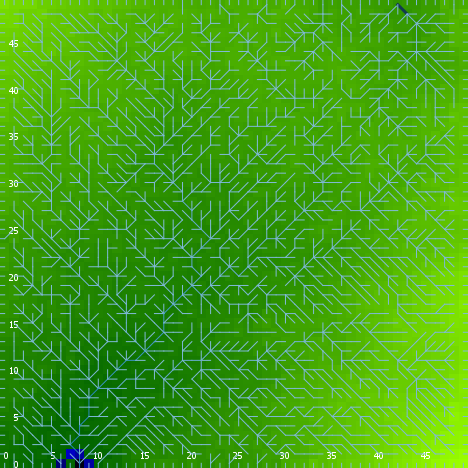

The file beside this chart, header and first rows:
export-world data (NetLogo 6.0.4)
land.nlogo
01/13/2020 23:46:35:269 +0000
RANDOM STATE
0 0 -1727483681 418 -0.02501616227986868…
GLOBALS
min-pxcor, max-pxcor, min-pycor, max-pycor, perspective, subject, nextIndex, directed-links, ticks, algorithm-style, continentality, display-mode, do-fill-sinks, elevationdistribution, elevationnoise, elevationsmoothstep, featureanglerange, landoceanratio, maxdist, maxelevation, minelevation, numcontinents, numoceans, numranges
0, 49, 0, 49, 0, nobody, 2600, "UNDIRECTED", -1, "C#", 4195, "terrain", true, [1.1538498810898803 0.40935789545963186 …, 0.7022, 1, 11.15, 0.998, 34.65, 2.164, -0.06551, 3, 9, 0
TURTLES
who, color, heading, xcor, ycor, shape, label, label-color, breed, hidden?, size, pen-size, pen-mode, points
0, 55, 14, 5, 32, "default", "", 9.9, {breed flowholders}, true, 1, 1, "up", 
1, 75, 61, 4, 8, "default", "", 9.9, {breed flowholders}, true, 1, 1, "up", 
2, 115, 310, 32, 5, "default", "", 9.9, {breed flowholders}, true, 1, 1, "up", 
3, 65, 167, 28, 2, "default", "", 9.9, {breed flowholders}, true, 1, 1, "up", 
4, 45, 182, 29, 37, "default", "", 9.9, {breed flowholders}, true, 1, 1, "up", 
5, 55, 87, 32, 40, "default", "", 9.9, {breed flowholders}, true, 1, 1, "up", 
6, 65, 204, 6, 35, "default", "", 9.9, {breed flowholders}, true, 1, 1, "up", 
7, 95, 36, 35, 15, "default", "", 9.9, {breed flowholders}, true, 1, 1, "up", 
8, 55, 281, 15, 48, "default", "", 9.9, {breed flowholders}, true, 1, 1, "up", 
9, 35, 328, 2, 45, "default", "", 9.9, {breed flowholders}, true, 1, 1, "up", 
10, 45, 161, 46, 41, "default", "", 9.9, {breed flowholders}, true, 1, 1, "up", 
11, 55, 287, 30, 40, "default", "", 9.9, {breed flowholders}, true, 1, 1, "up", 
12, 115, 337, 11, 47, "default", "", 9.9, {breed flowholders}, true, 1, 1, "up", 
13, 97, 180, 46, 0, "line half", "", 9.9, {breed flowholders}, false, 1, 1, "up", 
14, 75, 156, 42, 16, "default", "", 9.9, {breed flowholders}, true, 1, 1, "up", 
15, 105, 233, 28, 4, "default", "", 9.9, {breed flowholders}, true, 1, 1, "up", 
16, 25, 175, 16, 25, "default", "", 9.9, {breed flowholders}, true, 1, 1, "up", 
17, 105, 188, 15, 4, "default", "", 9.9, {breed flowholders}, true, 1, 1, "up", 
18, 65, 16, 23, 30, "default", "", 9.9, {breed flowholders}, true, 1, 1, "up", 
19, 95, 76, 29, 42, "default", "", 9.9, {breed flowholders}, true, 1, 1, "up", 
20, 85, 284, 22, 42, "default", "", 9.9, {breed flowholders}, true, 1, 1, "up", 
21, 95, 181, 35, 40, "default", "", 9.9, {breed flowholders}, true, 1, 1, "up", 
22, 15, 163, 1, 35, "default", "", 9.9, {breed flowholders}, true, 1, 1, "up", 
23, 125, 69, 36, 40, "default", "", 9.9, {breed flowholders}, true, 1, 1, "up", 
24, 135, 47, 35, 19, "default", "", 9.9, {breed flowholders}, true, 1, 1, "up", 
25, 35, 193, 31, 25, "default", "", 9.9, {breed flowholders}, true, 1, 1, "up", 
26, 65, 138, 29, 47, "default", "", 9.9, {breed flowholders}, true, 1, 1, "up", 
27, 35, 353, 15, 30, "default", "", 9.9, {breed flowholders}, true, 1, 1, "up", 
28, 97, 270, 0, 32, "line half", "", 9.9, {breed flowholders}, false, 1, 1, "up", 
29, 135, 108, 21, 46, "default", "", 9.9, {breed flowholders}, true, 1, 1, "up", 
30, 115, 333, 46, 12, "default", "", 9.9, {breed flowholders}, true, 1, 1, "up", 
31, 25, 206, 40, 3, "default", "", 9.9, {breed flowholders}, true, 1, 1, "up", 
32, 5, 277, 3, 27, "default", "", 9.9, {breed flowholders}, true, 1, 1, "up", 
33, 95, 359, 15, 8, "default", "", 9.9, {breed flowholders}, true, 1, 1, "up", 
34, 25, 12, 33, 31, "default", "", 9.9, {breed flowholders}, true, 1, 1, "up", 
35, 15, 72, 3, 35, "default", "", 9.9, {breed flowholders}, true, 1, 1, "up", 
36, 15, 47, 46, 1, "default", "", 9.9, {breed flowholders}, true, 1, 1, "up", 
37, 25, 154, 2, 42, "default", "", 9.9, {breed flowholders}, true, 1, 1, "up", 
38, 45, 231, 31, 16, "default", "", 9.9, {breed flowholders}, true, 1, 1, "up", 
39, 75, 250, 33, 26, "default", "", 9.9, {breed flowholders}, true, 1, 1, "up", 
40, 5, 61, 38, 7, "default", "", 9.9, {breed flowholders}, true, 1, 1, "up", 
41, 65, 2, 1, 39, "default", "", 9.9, {breed flowholders}, true, 1, 1, "up", 
42, 97, 0, 32, 49, "line half", "", 9.9, {breed flowholders}, false, 1, 1, "up", 
43, 35, 111, 10, 28, "default", "", 9.9, {breed flowholders}, true, 1, 1, "up", 
44, 25, 287, 31, 14, "default", "", 9.9, {breed flowholders}, true, 1, 1, "up", 
45, 25, 202, 14, 14, "default", "", 9.9, {breed flowholders}, true, 1, 1, "up", 
46, 5, 125, 8, 46, "default", "", 9.9, {breed flowholders}, true, 1, 1, "up", 
47, 105, 116, 6, 28, "default", "", 9.9, {breed flowholders}, true, 1, 1, "up", 
48, 45, 274, 15, 6, "default", "", 9.9, {breed flowholders}, true, 1, 1, "up", 
49, 85, 70, 32, 36, "default", "", 9.9, {breed flowholders}, true, 1, 1, "up", 
50, 95, 10, 16, 14, "default", "", 9.9, {breed flowholders}, true, 1, 1, "up", 
... 7,509 more rows
